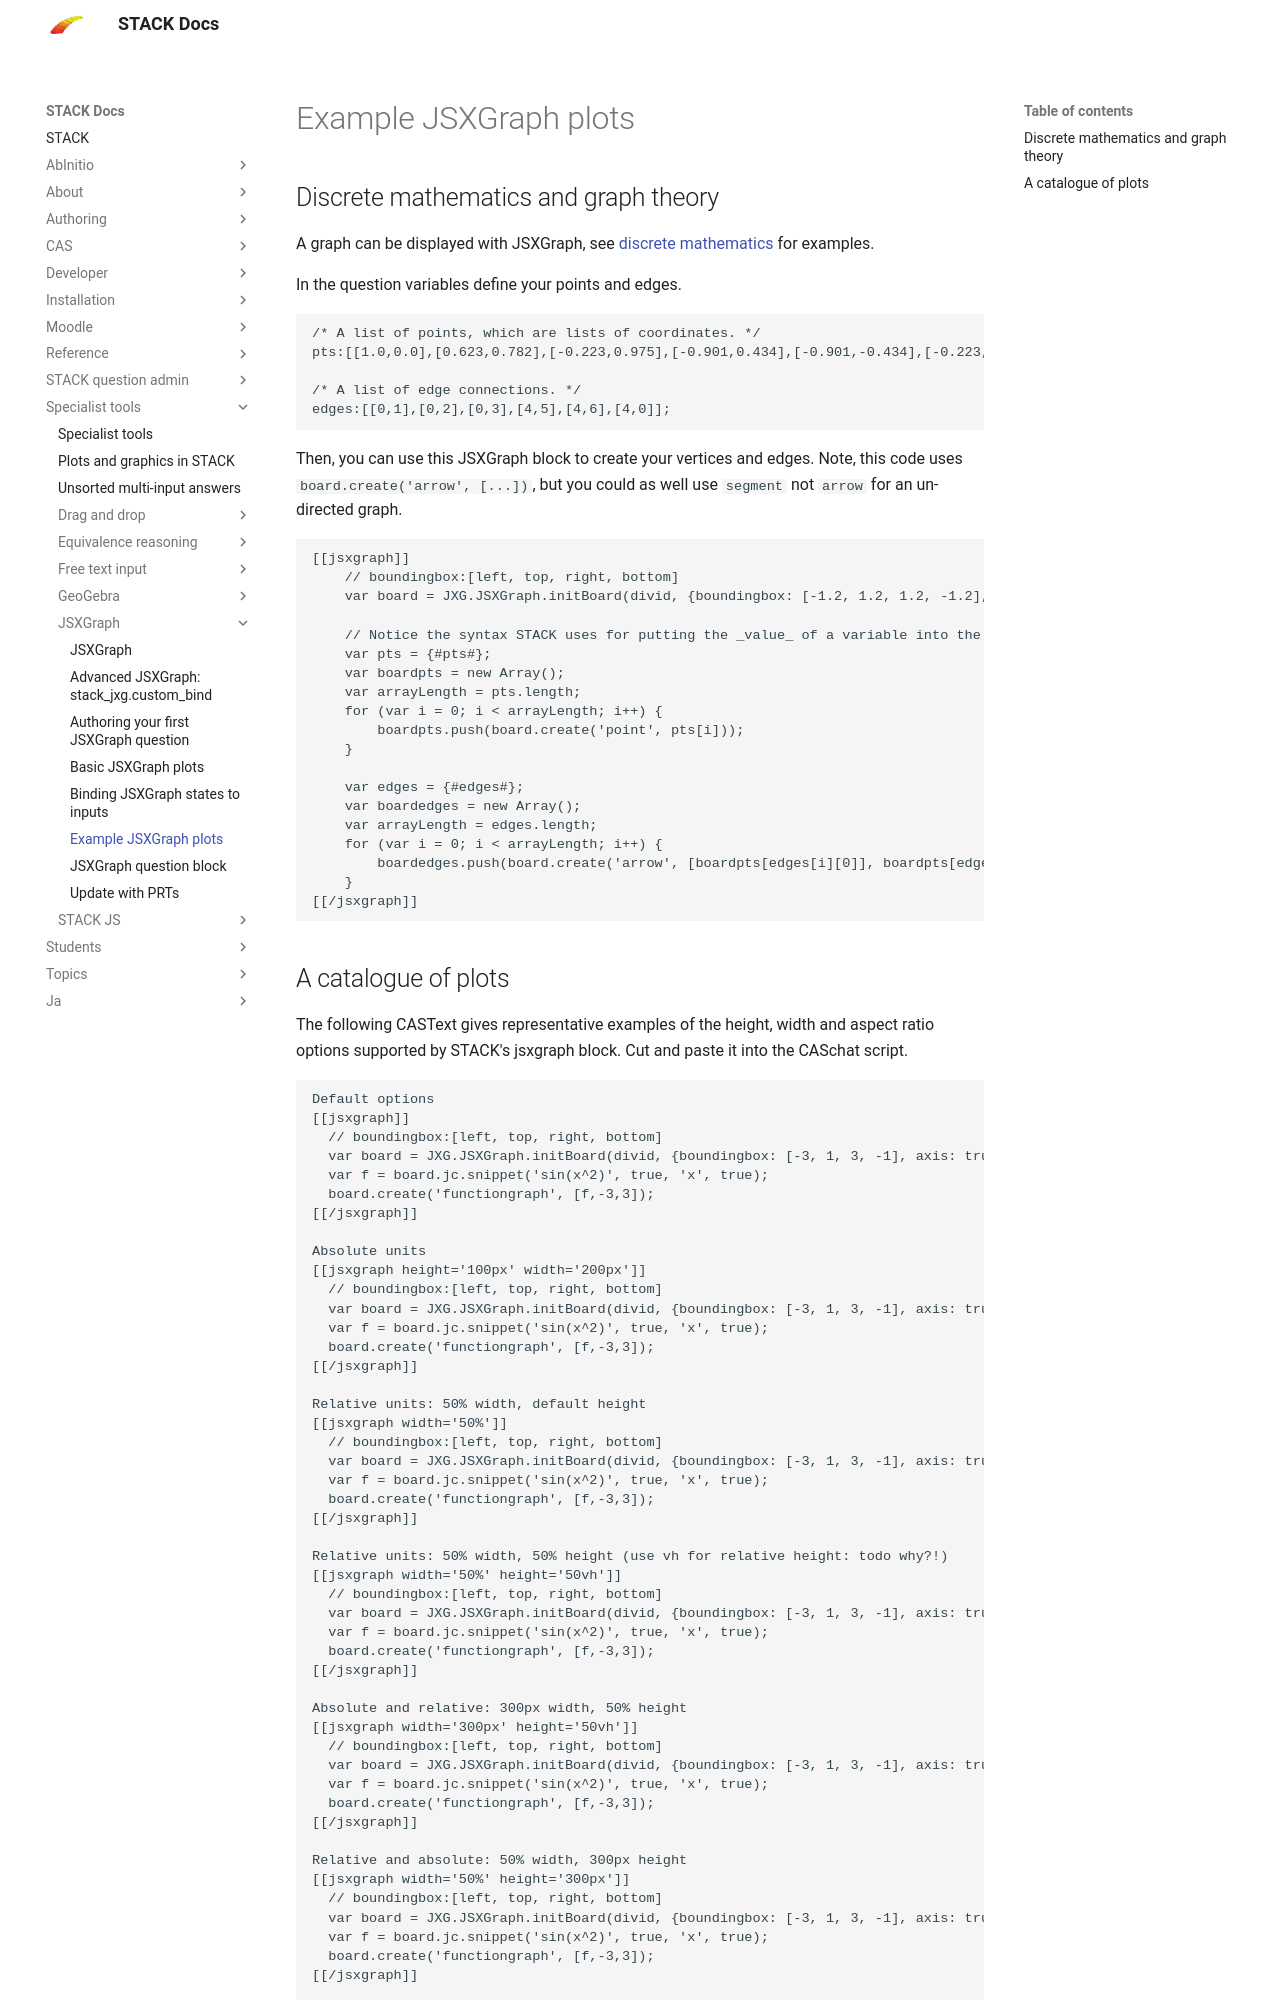

repository: maths/moodle-qtype_stack · page: en/Specialist_tools/JSXGraph/Example_plots/index.html · generator: mkdocs

# Example JSXGraph plots

## Discrete mathematics and graph theory

A graph can be displayed with JSXGraph, see [discrete mathematics](../../Topics/Discrete_mathematics.md) for examples.

In the question variables define your points and edges.

    /* A list of points, which are lists of coordinates. */
    pts:[[1.0,0.0],[0.623,0.782],[-0.223,0.975],[-0.901,0.434],[-0.901,-0.434],[-0.223,-0.975],[0.623,-0.782]];

    /* A list of edge connections. */
    edges:[[0,1],[0,2],[0,3],[4,5],[4,6],[4,0]];

Then, you can use this JSXGraph block to create your vertices and edges.  Note, this code uses `board.create('arrow', [...])`, but you could as well use `segment` not `arrow` for an un-directed graph.

    [[jsxgraph]]
        // boundingbox:[left, top, right, bottom]
        var board = JXG.JSXGraph.initBoard(divid, {boundingbox: [-1.2, 1.2, 1.2, -1.2], axis: false, showCopyright: false});

        // Notice the syntax STACK uses for putting the _value_ of a variable into the text before display.
        var pts = {#pts#};
        var boardpts = new Array();
        var arrayLength = pts.length;
        for (var i = 0; i < arrayLength; i++) {
            boardpts.push(board.create('point', pts[i]));
        }

        var edges = {#edges#};
        var boardedges = new Array();
        var arrayLength = edges.length;
        for (var i = 0; i < arrayLength; i++) {
            boardedges.push(board.create('arrow', [boardpts[edges[i][0]], boardpts[edges[i][1]]]));
        }
    [[/jsxgraph]]
